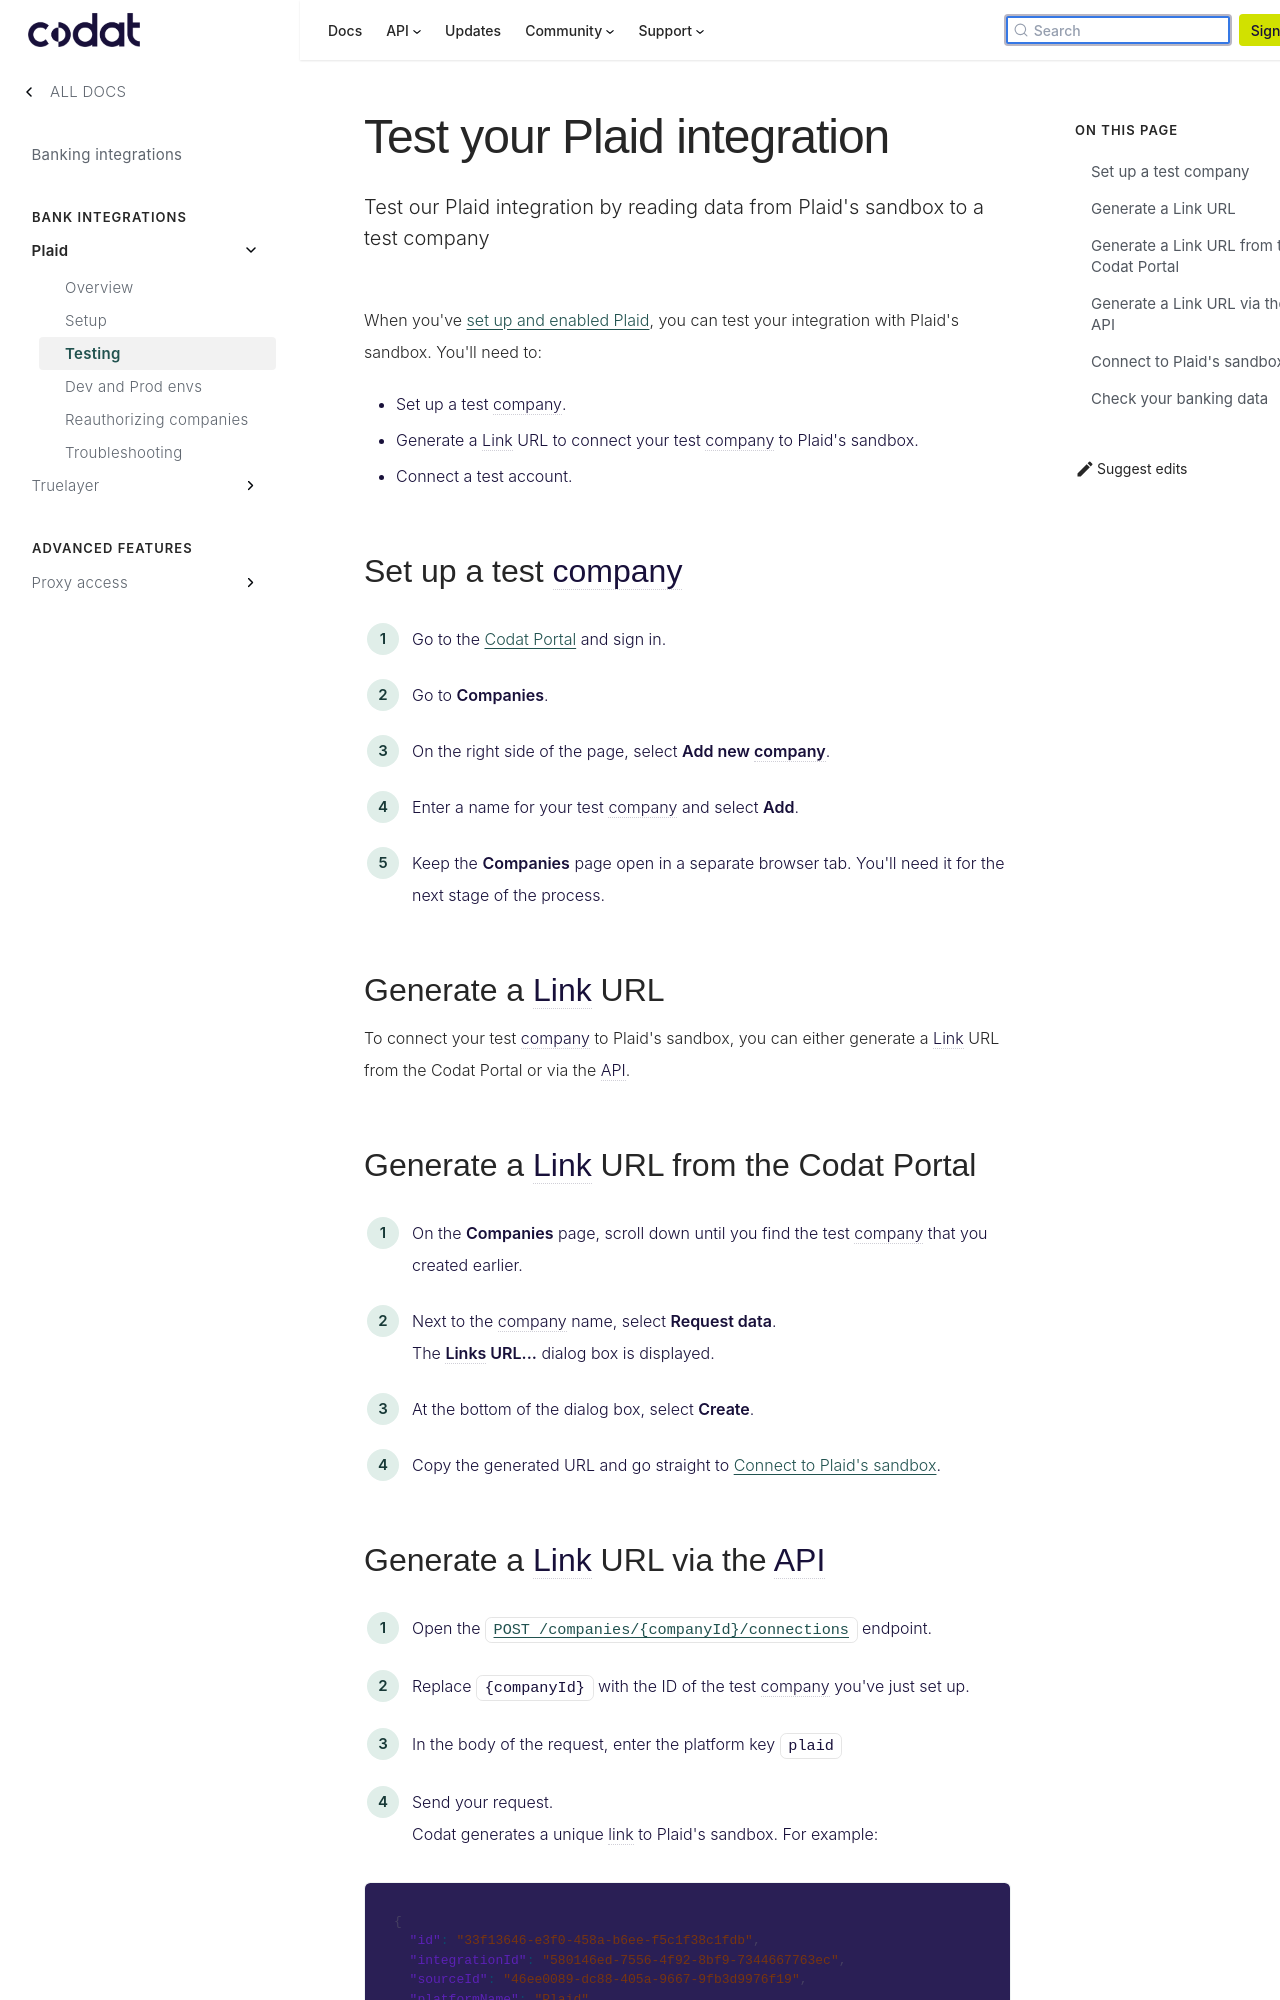

repository: codatio/codat-docs · page: pr-preview/pr-1903/integrations/banking/plaid/test-your-plaid-integration/index.html · generator: docusaurus

---
title: "Test your Plaid integration"
description: "Test our Plaid integration by reading data from Plaid's sandbox to a test company"
sidebar_label: Testing
---

When you've [set up and enabled Plaid](/integrations/banking/plaid/banking-plaid-setup), you can test your integration with Plaid's sandbox. You'll need to:

- Set up a test company.
- Generate a Link URL to connect your test company to Plaid's sandbox.
- Connect a test account.

## Set up a test company

1. Go to the <a href="https://app.codat.io/login" target="_blank">Codat Portal</a> and sign in.
2. Go to **Companies**.
3. On the right side of the page, select **Add new company**.
4. Enter a name for your test company and select **Add**.
5. Keep the **Companies** page open in a separate browser tab. You'll need it for the next stage of the process.

## Generate a Link URL

To connect your test company to Plaid's sandbox, you can either generate a Link URL from the Codat Portal or via the API.

## Generate a Link URL from the Codat Portal

1. On the **Companies** page, scroll down until you find the test company that you created earlier.
2. Next to the company name, select **Request data**.  
   The **Links URL...** dialog box is displayed.
3. At the bottom of the dialog box, select **Create**.
4. Copy the generated URL and go straight to [Connect to Plaid's sandbox](/integrations/banking/plaid/test-your-plaid-integration#section-connect-to-plaids-sandbox).
